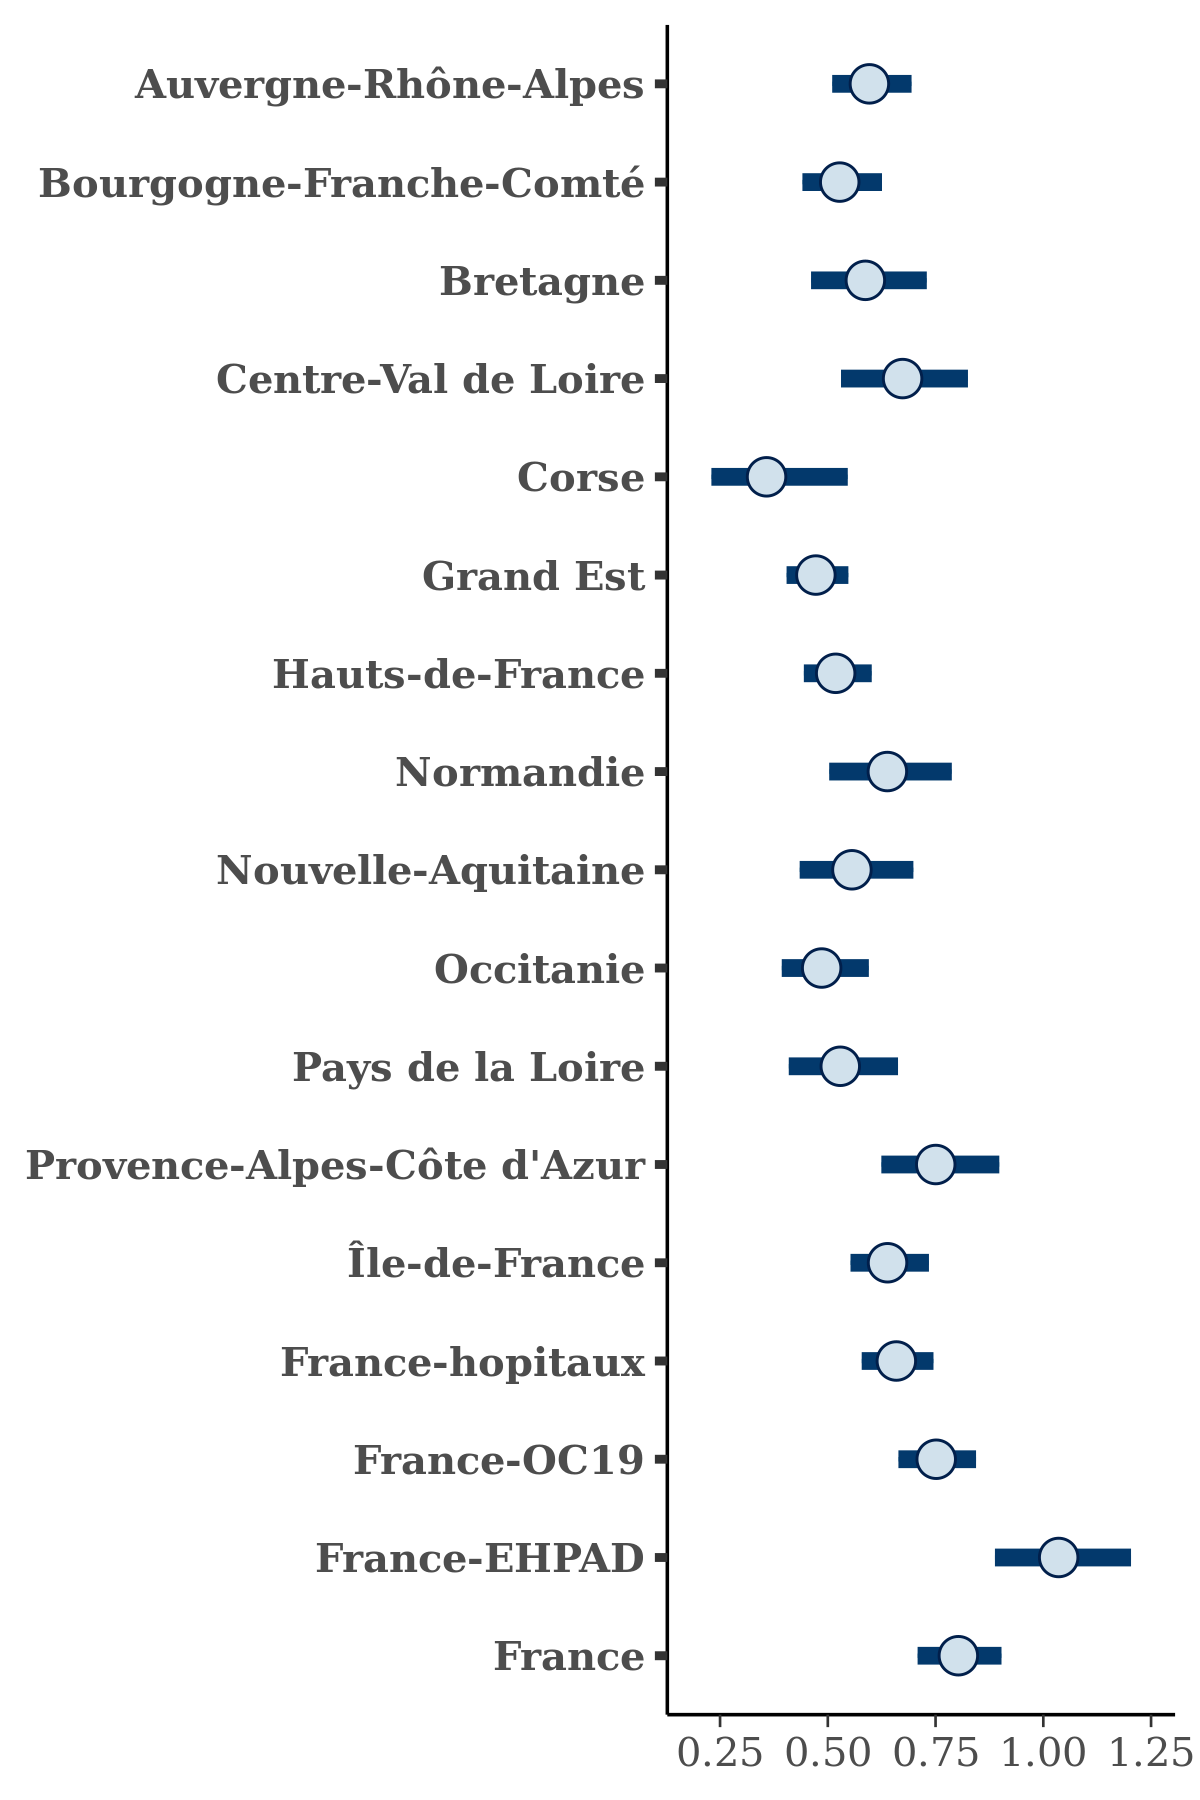

Data behind this chart, as committed beside it:
, Auvergne-Rhône-Alpes, Bourgogne-Franche-Comté, Bretagne, Centre-Val de Loire, Corse, Grand Est, Hauts-de-France, Normandie, Nouvelle-Aquitaine, Occitanie, Pays de la Loire, Provence-Alpes-Côte d'Azur, Île-de-France, France-hopitaux, France-OC19, France-EHPAD, France
1, 0.6736, 0.5272, 0.6604, 0.6773, 0.268, 0.5336, 0.5901, 0.6971, 0.737, 0.539, 0.5145, 0.8552, 0.7085, 0.7156, 0.8755, 0.927, 0.9255
2, 0.6182, 0.5455, 0.6368, 0.7349, 0.5552, 0.4829, 0.5024, 0.6768, 0.4541, 0.5593, 0.6292, 0.7749, 0.6337, 0.7218, 0.7845, 1.066, 0.8642
3, 0.5937, 0.5741, 0.5206, 0.7431, 0.4053, 0.462, 0.5349, 0.6683, 0.6075, 0.4828, 0.4426, 0.6208, 0.6979, 0.6136, 0.7347, 1.056, 0.7987
4, 0.562, 0.464, 0.5738, 0.6814, 0.3212, 0.4377, 0.4699, 0.5134, 0.4653, 0.3918, 0.5474, 0.6984, 0.6305, 0.6451, 0.6839, 1.033, 0.7325
5, 0.5717, 0.5288, 0.4423, 0.5019, 0.4283, 0.4288, 0.4998, 0.6063, 0.5526, 0.4857, 0.4421, 0.7284, 0.6298, 0.6689, 0.7662, 0.8872, 0.7953
6, 0.5948, 0.5293, 0.5768, 0.9076, 0.2986, 0.5323, 0.5678, 0.6288, 0.4892, 0.4223, 0.4907, 0.7339, 0.6325, 0.7151, 0.8021, 1.09, 0.8466
7, 0.6305, 0.5071, 0.4996, 0.7271, 0.4253, 0.545, 0.5175, 0.6885, 0.6338, 0.5097, 0.5439, 0.6812, 0.6751, 0.6541, 0.7585, 1.063, 0.7934
8, 0.5331, 0.4861, 0.5288, 0.7054, 0.3764, 0.4256, 0.5115, 0.6225, 0.5927, 0.4816, 0.5001, 0.6669, 0.5624, 0.6598, 0.7427, 1.102, 0.8105
9, 0.5571, 0.5763, 0.5513, 0.7555, 0.1932, 0.4202, 0.4698, 0.5442, 0.6661, 0.4936, 0.4786, 0.8238, 0.5991, 0.6191, 0.7186, 1.038, 0.7688
10, 0.6158, 0.5259, 0.547, 0.7748, 0.3318, 0.4848, 0.5107, 0.6632, 0.5424, 0.4655, 0.4642, 0.766, 0.6612, 0.6661, 0.7307, 0.947, 0.808
11, 0.5497, 0.5131, 0.5399, 0.6857, 0.2612, 0.4815, 0.5435, 0.4966, 0.6792, 0.4842, 0.5231, 0.6972, 0.6189, 0.6868, 0.7537, 1.093, 0.827
12, 0.5315, 0.4898, 0.5611, 0.789, 0.4362, 0.4827, 0.4978, 0.8036, 0.4279, 0.4989, 0.5525, 0.723, 0.618, 0.6369, 0.7288, 0.9768, 0.8234
13, 0.6308, 0.538, 0.5496, 0.7426, 0.3815, 0.4618, 0.5108, 0.6036, 0.563, 0.5647, 0.4428, 0.792, 0.7087, 0.676, 0.7621, 0.9523, 0.8159
14, 0.633, 0.5961, 0.5416, 0.7101, 0.37, 0.573, 0.5044, 0.6115, 0.5136, 0.563, 0.5487, 0.8757, 0.6954, 0.6896, 0.8497, 1.351, 0.8989
15, 0.4974, 0.4899, 0.6569, 0.6871, 0.4956, 0.4366, 0.4204, 0.6274, 0.5075, 0.5081, 0.4621, 0.925, 0.5895, 0.638, 0.6764, 1.034, 0.7911
16, 0.5677, 0.4116, 0.5573, 0.6939, 0.289, 0.4799, 0.5086, 0.5844, 0.5374, 0.4571, 0.4695, 0.8241, 0.5336, 0.5808, 0.6608, 1.034, 0.7598
17, 0.4829, 0.4349, 0.5653, 0.6619, 0.4851, 0.4009, 0.4822, 0.6353, 0.4596, 0.4654, 0.5027, 0.6172, 0.6553, 0.5917, 0.7141, 0.7999, 0.7229
18, 0.6189, 0.5621, 0.5056, 0.7462, 0.4127, 0.4553, 0.6, 0.7552, 0.4858, 0.4712, 0.5124, 0.67, 0.6058, 0.6612, 0.8107, 1.099, 0.8944
19, 0.5692, 0.5678, 0.6106, 0.6507, 0.3421, 0.3891, 0.4949, 0.5676, 0.5512, 0.4585, 0.5326, 0.9212, 0.6681, 0.63, 0.7451, 1.072, 0.7954
20, 0.6031, 0.5397, 0.5648, 0.6777, 0.275, 0.4776, 0.6127, 0.6771, 0.5932, 0.4572, 0.4499, 0.7032, 0.6398, 0.6843, 0.8117, 0.9814, 0.8432
21, 0.6047, 0.6315, 0.5769, 0.7538, 0.3198, 0.4632, 0.5809, 0.5896, 0.5977, 0.4576, 0.6021, 0.7751, 0.7097, 0.7331, 0.7686, 1.127, 0.8434
22, 0.6535, 0.5968, 0.6328, 0.5439, 0.3383, 0.47, 0.4929, 0.7932, 0.4948, 0.4898, 0.4335, 0.7447, 0.6476, 0.6406, 0.7447, 1.155, 0.8554
23, 0.6113, 0.7011, 0.5938, 0.707, 0.5177, 0.4808, 0.5029, 0.7012, 0.535, 0.4682, 0.5638, 0.8395, 0.6778, 0.6727, 0.8214, 1.145, 0.8234
24, 0.5053, 0.4603, 0.506, 0.6887, 0.3574, 0.4573, 0.4898, 0.4893, 0.5408, 0.4882, 0.5158, 0.7013, 0.6271, 0.6024, 0.7141, 1.108, 0.7276
25, 0.5273, 0.4876, 0.536, 0.7342, 0.4398, 0.4361, 0.4988, 0.6125, 0.6157, 0.413, 0.4394, 0.8008, 0.6495, 0.6423, 0.7093, 1.169, 0.7403
26, 0.5621, 0.5729, 0.5836, 0.5676, 0.2312, 0.4777, 0.5212, 0.5396, 0.5691, 0.525, 0.4498, 0.8476, 0.6265, 0.6797, 0.7426, 1.078, 0.8139
27, 0.5947, 0.494, 0.585, 0.6757, 0.299, 0.4625, 0.5133, 0.6112, 0.618, 0.382, 0.4573, 0.9103, 0.6291, 0.6363, 0.7606, 0.9448, 0.8039
28, 0.636, 0.5211, 0.6446, 0.6187, 0.3321, 0.511, 0.4698, 0.6545, 0.6703, 0.4774, 0.5431, 0.7095, 0.5753, 0.5741, 0.776, 0.9594, 0.7596
29, 0.6559, 0.564, 0.6762, 0.7838, 0.2592, 0.5003, 0.5331, 0.6743, 0.5472, 0.4166, 0.5051, 0.8066, 0.7019, 0.7109, 0.8194, 1.077, 0.8321
30, 0.6203, 0.5143, 0.4301, 0.5652, 0.3787, 0.4915, 0.5671, 0.6129, 0.4307, 0.5341, 0.518, 0.8088, 0.5166, 0.6731, 0.6991, 1.039, 0.8421
31, 0.6232, 0.5072, 0.5735, 0.6068, 0.3368, 0.4512, 0.5018, 0.6027, 0.6508, 0.5597, 0.7637, 0.626, 0.6717, 0.6745, 0.7084, 0.929, 0.7754
32, 0.6627, 0.5042, 0.568, 0.7242, 0.3476, 0.4291, 0.5644, 0.6912, 0.5339, 0.4899, 0.462, 0.8507, 0.6436, 0.6496, 0.7267, 1.053, 0.7398
33, 0.6587, 0.53, 0.6851, 0.7713, 0.2454, 0.5144, 0.5399, 0.7429, 0.468, 0.5294, 0.4816, 0.8352, 0.6568, 0.7038, 0.7662, 1.012, 0.8683
34, 0.5418, 0.5355, 0.7882, 0.6687, 0.5004, 0.5205, 0.5659, 0.5473, 0.6909, 0.54, 0.4725, 0.7844, 0.7048, 0.6615, 0.8368, 0.9936, 0.8447
35, 0.6257, 0.5211, 0.6906, 0.7375, 0.4221, 0.4979, 0.5224, 0.5704, 0.5076, 0.5472, 0.5632, 0.7693, 0.6264, 0.6941, 0.709, 1.004, 0.8403
36, 0.5955, 0.5388, 0.5121, 0.5148, 0.2646, 0.4345, 0.5361, 0.7009, 0.5911, 0.5271, 0.7787, 0.6579, 0.641, 0.6671, 0.7483, 1.081, 0.7843
37, 0.5627, 0.5384, 0.6418, 0.7641, 0.324, 0.5001, 0.5098, 0.6441, 0.6349, 0.4895, 0.6541, 0.7283, 0.5989, 0.6466, 0.8234, 1.037, 0.8271
38, 0.6325, 0.479, 0.6502, 0.6511, 0.2653, 0.4621, 0.489, 0.6201, 0.4813, 0.5366, 0.5203, 0.7067, 0.606, 0.6375, 0.7562, 0.9732, 0.8326
39, 0.4527, 0.5179, 0.5282, 0.6152, 0.2763, 0.4092, 0.4638, 0.7097, 0.6261, 0.4927, 0.5157, 0.6824, 0.6843, 0.5728, 0.7342, 0.9572, 0.8215
40, 0.632, 0.4886, 0.5891, 0.8172, 0.3905, 0.4619, 0.5919, 0.54, 0.4955, 0.5506, 0.4468, 0.7316, 0.7352, 0.6991, 0.7763, 1.162, 0.8716
41, 0.7022, 0.6402, 0.4636, 0.7787, 0.3444, 0.4778, 0.5427, 0.6571, 0.5246, 0.5043, 0.5232, 0.8246, 0.64, 0.6688, 0.7956, 1.069, 0.8545
42, 0.5741, 0.4669, 0.6354, 0.6957, 0.3274, 0.512, 0.4881, 0.5877, 0.6282, 0.4329, 0.6349, 0.6943, 0.6439, 0.6875, 0.7242, 0.9064, 0.8734
43, 0.4768, 0.553, 0.445, 0.5759, 0.3075, 0.432, 0.4401, 0.6188, 0.5053, 0.4096, 0.4719, 0.5998, 0.5142, 0.628, 0.6526, 1.017, 0.7098
44, 0.5947, 0.5269, 0.5576, 0.6253, 0.4572, 0.5412, 0.4491, 0.708, 0.5003, 0.4639, 0.6049, 0.7716, 0.6157, 0.7318, 0.763, 1.15, 0.7898
45, 0.6487, 0.4908, 0.7699, 0.7198, 0.4488, 0.4995, 0.5414, 0.5597, 0.6637, 0.6012, 0.5408, 0.7026, 0.702, 0.6454, 0.7487, 0.921, 0.8132
46, 0.562, 0.5839, 0.5717, 0.7314, 0.3515, 0.456, 0.4107, 0.5633, 0.4297, 0.4516, 0.666, 0.8798, 0.6384, 0.6266, 0.7338, 1.169, 0.8453
47, 0.5329, 0.5126, 0.6421, 0.5267, 0.3335, 0.4855, 0.5408, 0.6939, 0.4622, 0.4528, 0.6198, 0.6968, 0.5866, 0.6025, 0.7217, 1.04, 0.7647
48, 0.6111, 0.5229, 0.5245, 0.6705, 0.2573, 0.5135, 0.5082, 0.5199, 0.6318, 0.5073, 0.6086, 0.7808, 0.652, 0.7082, 0.7202, 1.151, 0.8642
49, 0.5395, 0.4658, 0.4657, 0.7053, 0.155, 0.4357, 0.5096, 0.5954, 0.5336, 0.4082, 0.4438, 0.7177, 0.6125, 0.6262, 0.7161, 1.115, 0.7561
50, 0.6498, 0.5342, 0.7701, 0.7601, 0.5526, 0.5523, 0.5433, 0.7331, 0.6374, 0.5468, 0.6712, 0.8555, 0.7119, 0.7497, 0.7702, 0.8417, 0.8665
51, 0.6943, 0.4736, 0.6263, 0.5999, 0.3803, 0.5395, 0.5669, 0.6348, 0.6038, 0.5023, 0.464, 0.5508, 0.7304, 0.7206, 0.7787, 1.192, 0.7709
52, 0.5447, 0.5608, 0.6226, 0.6157, 0.2505, 0.4666, 0.4651, 0.7028, 0.5537, 0.4355, 0.4539, 0.7934, 0.6704, 0.6161, 0.7216, 0.9412, 0.7325
53, 0.5917, 0.4936, 0.6766, 0.7465, 0.1901, 0.4984, 0.5086, 0.7299, 0.5879, 0.5038, 0.5429, 0.7513, 0.6618, 0.6838, 0.7883, 1.001, 0.8534
54, 0.516, 0.4879, 0.5536, 0.6285, 0.2516, 0.4512, 0.4605, 0.8294, 0.7207, 0.4518, 0.3788, 0.7833, 0.5066, 0.5611, 0.7535, 0.9825, 0.747
55, 0.5459, 0.4449, 0.5474, 0.683, 0.2245, 0.4317, 0.4972, 0.5806, 0.4452, 0.4366, 0.536, 0.8812, 0.6824, 0.5931, 0.6889, 0.9778, 0.7465
56, 0.5884, 0.5193, 0.56, 0.7065, 0.3951, 0.4638, 0.5591, 0.543, 0.5699, 0.5631, 0.4456, 0.756, 0.5851, 0.6556, 0.7307, 1.011, 0.8052
57, 0.6186, 0.4945, 0.5343, 0.7026, 0.4698, 0.4901, 0.5641, 0.8018, 0.5527, 0.4544, 0.5064, 0.7279, 0.6148, 0.6337, 0.7388, 1.008, 0.8813
58, 0.5896, 0.4991, 0.5154, 0.5348, 0.2573, 0.4426, 0.5345, 0.7523, 0.548, 0.5088, 0.5994, 0.6784, 0.6585, 0.6718, 0.7742, 1.016, 0.7348
59, 0.5533, 0.5575, 0.571, 0.5998, 0.3606, 0.4787, 0.4634, 0.7148, 0.639, 0.4507, 0.5524, 0.7365, 0.6063, 0.5403, 0.6649, 1.102, 0.7245
60, 0.5627, 0.4324, 0.5993, 0.6846, 0.4818, 0.4749, 0.51, 0.5519, 0.565, 0.4189, 0.572, 0.8049, 0.5762, 0.6296, 0.7122, 1.094, 0.8122
... 1,940 more rows
